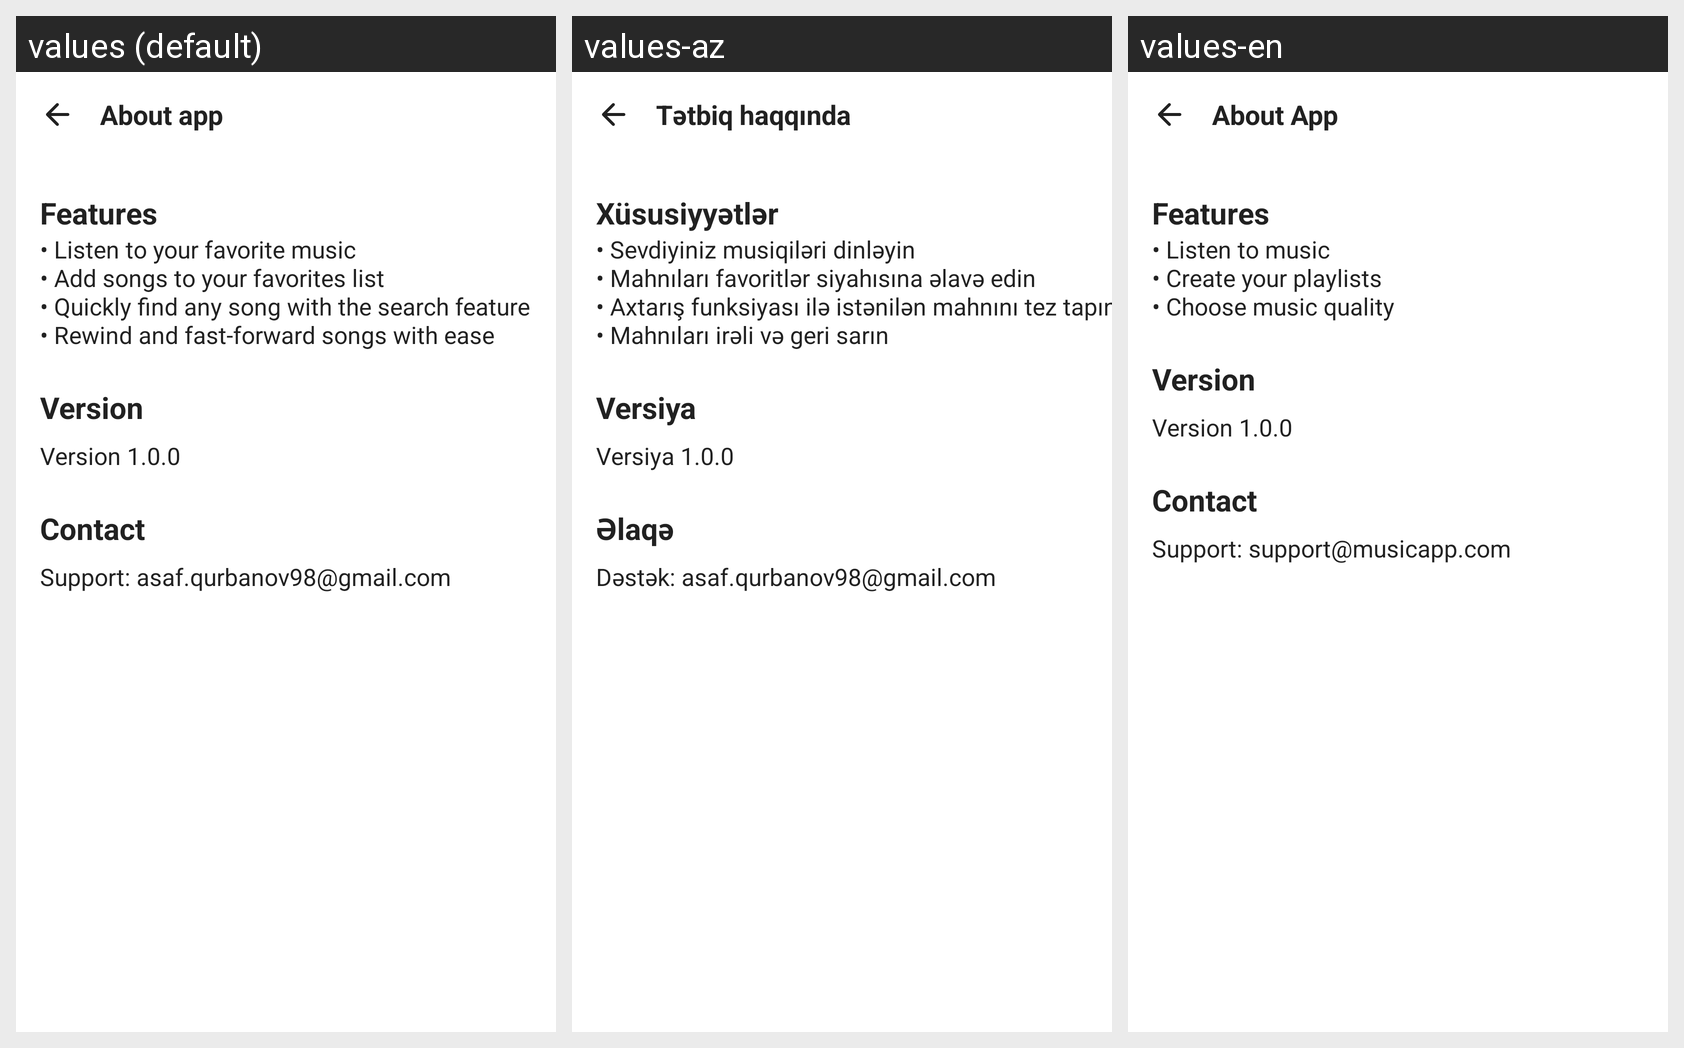

The same Android screen rendered under several of its app's locales, left to right. List the strings drawn on it with the default value and each locale's translation.
Android screen res/layout/fragment_about_app.xml rendered under 3 locales, left to right: values (default), values-az, values-en. Device: Nexus 5 (rendered at 1080×1920; each locale shown at half size, 540×960, under a caption strip naming it); theme Theme.Music.
Strings drawn on this screen, with the default value and each locale's value (text and hints the layout hard-codes, and strings that could not be matched under every locale, appear in the picture but are not listed):

about_app
  values: About app
  values-az: Tətbiq haqqında
  values-en: About App

features
  values: Features
  values-az: Xüsusiyyətlər
  values-en: Features

listen_music
  values: • Listen to your favorite music
      • Add songs to your favorites list
      • Quickly find any song with the search feature
      • Rewind and fast-forward songs with ease
  values-az: • Sevdiyiniz musiqiləri dinləyin
      • Mahnıları favoritlər siyahısına əlavə edin
      • Axtarış funksiyası ilə istənilən mahnını tez tapın
      • Mahnıları irəli və geri sarın
  values-en: • Listen to music
      • Create your playlists
      • Choose music quality

version
  values: Version
  values-az: Versiya
  values-en: Version

version_number
  values: Version 1.0.0
  values-az: Versiya 1.0.0
  values-en: Version 1.0.0

contact
  values: Contact
  values-az: Əlaqə
  values-en: Contact

support_email
  values: Support: asaf.qurbanov98@gmail.com
  values-az: Dəstək: asaf.qurbanov98@gmail.com
  values-en: Support: support@musicapp.com
